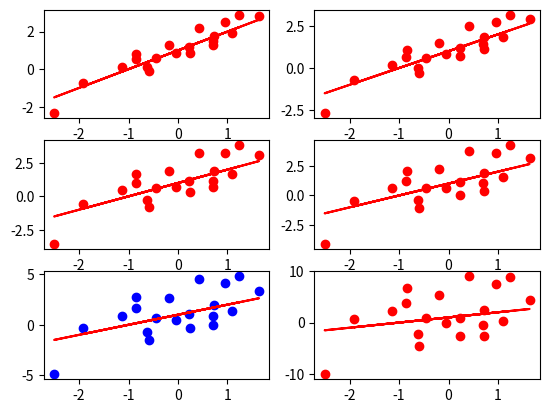

The matplotlib source for this figure:
# -*- coding = utf-8 -*-
# @Time:2022/4/30 16:32
# @File : Regression.py
# @Software:PyCharm
import numpy as np
import pandas as pd
import matplotlib.pyplot as plt
import matplotlib as mpl
# x=np.zeros((2,2,3))
# #print(np.eye(5))
# #print(x.shape)
# b=np.full_like(x,5)
# print(b)
#print(np.linspace(1,10,20))
# a=np.ones((2,3,2))
# b=a.reshape((3,4))
# print(b)
# a=np.eye(5)
# new=a.astype(np.float)
# print(new)
# plt.subplot(3,2,4)
# plt.plot([3,4,5,3],[9,2,1,4])
# plt.ylabel("y")
# plt.xlabel("x")
# #plt.savefig('test',dpi=200)
# plt.axis([-1,5,0,9])
# plt.show()
# def f(b):
#     return np.exp(-b)*np.cos(2*np.pi*b)
# a=np.arange(0,5,0.02)
# plt.subplot(211)
# plt.plot(a,f(a))
# a=np.arange(10)
# plt.plot(a,a*1.5,a,a*2.5,a,a*3.5)
# plt.show()
# a=np.arange(10)
# plt.plot(a,a*1.5,'r--',a,a*4,'g:',a,a*3,'ro')
# plt.show()
# a=np.arange(0.0,5.0,0.02)
# plt.plot(a,np.cos(2*np.pi*a),'r--')
#
# plt.xlabel('横轴：时间',fontproperties='Kaiti',fontsize=20)
# plt.ylabel('纵轴：振幅',fontproperties='Kaiti',fontsize=20)
# plt.title('正弦图像',fontproperties='Kaiti',fontsize=20)
# plt.text(2,1,'u=1',fontsize=20)
# plt.annotate('重点',xy=(1,1),xytext=(1,1.5),arrowprops=dict(facecolor='green',shrink=0.1,width=2),fontproperties='Kaiti',fontsize=20)
# plt.axis([-1,6,-2,2])
# #plt.grid(True)
# plt.show()

# plt.subplot2grid((3,3),(1,0),colspan=1)
# plt.how()
# import matplotlib.gridspec as gri
# gs=gri.GridSpec(3,3)
#
#
# ax1=plt.subplot(gs[0,:])
# plt.show()
# a=np.array([[1,2,5],[3,2,8]]).T
# b=np.corrcoef(a[:,0],a[:,1])
# print(b)
# x=np.random.randn(20)
# y=x+1
# # plt.plot(x,y,'ro')
# # plt.show()
# ran=np.random.normal(size=x.shape)
# delta=0.9
# r=delta*ran
# y1=y+r
# plt.subplot(211)
# plt.plot(x,y,'ro')
#
# plt.subplot(212)
# plt.plot(x,y1,'bo')
# plt.show()
x=np.random.randn(20)
y=x+1
ran=np.random.normal(size=x.size)
d1=[0.5,0.7,1.2,1.5,2,5]
z1=[]
v1=[]
for i in d1:
    yn=x+1+(ran*i)
    z1.append(np.corrcoef(x,yn))
    v1.append(yn)
plt.subplot(321)
plt.plot(x,v1[0],'ro')
plt.plot(x,y,'r-')

plt.subplot(322)
plt.plot(x,v1[1],'ro')
plt.plot(x,y,'r-')

plt.subplot(323)
plt.plot(x,v1[2],'ro')
plt.plot(x,y,'r-')

plt.subplot(324)
plt.plot(x,v1[3],'ro')
plt.plot(x,y,'r-')

plt.subplot(325)
plt.plot(x,v1[4],'bo')
plt.plot(x,y,'r-')

plt.subplot(326)
plt.plot(x,v1[5],'ro')
plt.plot(x,y,'r-')

plt.show()






















# plt.subplot(212)
# plt.plot(a,np.cos(2*np.pi*a),'--')
# plt.show()